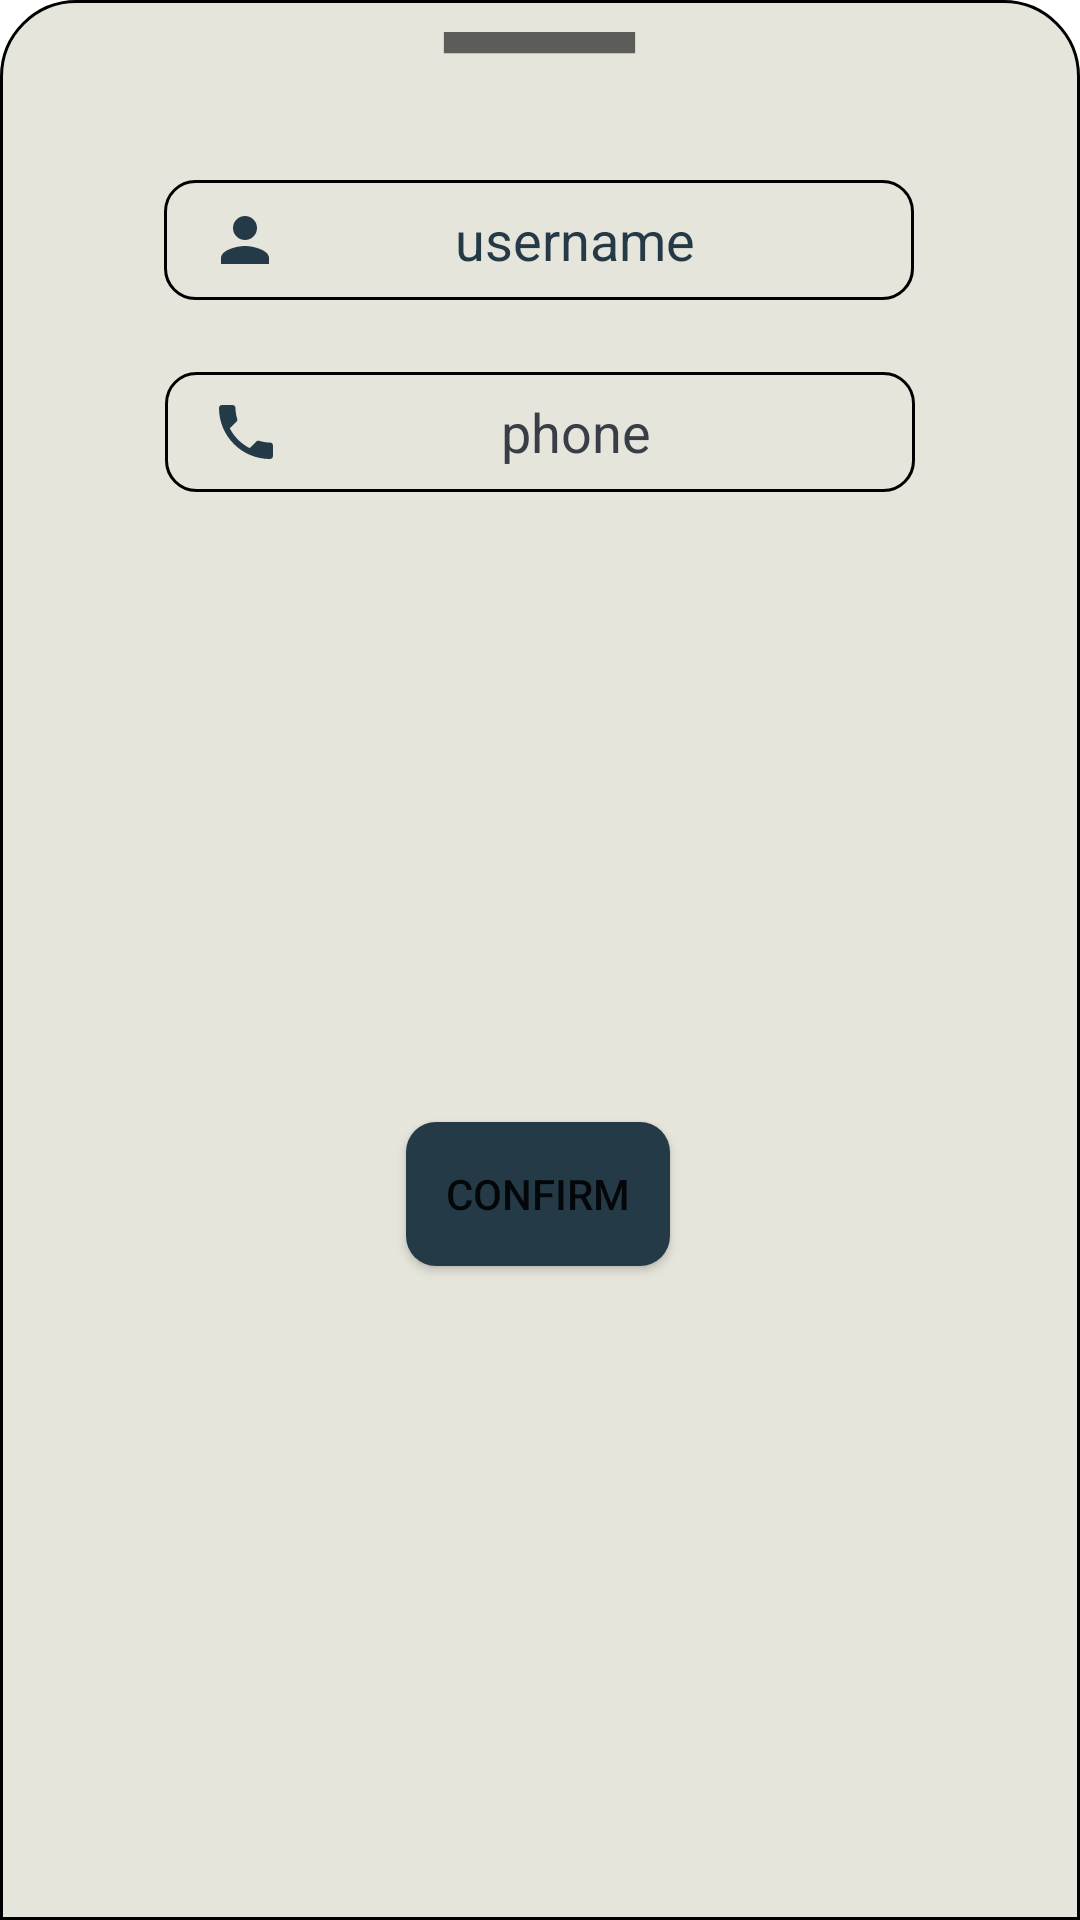

Produce the Android XML layout that renders to this screen, including the resource entries it uses.
<!-- AndroidManifest.xml: application theme Theme.GameGuide -->
<!-- res/layout/bosh_change_profile.xml -->
<?xml version="1.0" encoding="utf-8"?>
<layout xmlns:android="http://schemas.android.com/apk/res/android"
    xmlns:app="http://schemas.android.com/apk/res-auto"
    xmlns:tools="http://schemas.android.com/tools">

    <data>

    </data>

    <androidx.constraintlayout.widget.ConstraintLayout
        android:layout_width="match_parent"
        android:layout_height="wrap_content"
        android:background="@drawable/bosh"
        >

        <ImageView
            android:id="@+id/ivChangeProfNotch"
            android:layout_width="197dp"
            android:layout_height="85dp"
            app:layout_constraintEnd_toEndOf="parent"
            app:layout_constraintHorizontal_bias="0.498"
            app:layout_constraintStart_toStartOf="parent"
            app:layout_constraintTop_toTopOf="parent"
            app:srcCompat="@drawable/ic_baseline_maximize" />

        <EditText
            android:id="@+id/etChangeProfUsername"
            android:layout_width="250dp"
            android:layout_height="40dp"
            android:layout_marginTop="60dp"
            android:autofillHints="username"
            android:background="@drawable/edit_shape"
            android:ems="10"
            android:gravity="center"
            android:inputType="textPersonName"
            android:text="@string/changeProf_et_username"
            android:imeOptions="flagNoExtractUi"
            android:drawableStart="@drawable/ic_baseline_person"
            android:textColor="@color/background"
            android:paddingStart="15dp"
            android:drawablePadding="-15dp"
            app:layout_constraintEnd_toEndOf="parent"
            app:layout_constraintHorizontal_bias="0.497"
            app:layout_constraintStart_toStartOf="parent"
            app:layout_constraintTop_toTopOf="@+id/ivChangeProfNotch" />

        <EditText
            android:id="@+id/etChangeProfPhone"
            android:layout_width="250dp"
            android:layout_height="40dp"
            android:layout_marginTop="24dp"
            android:background="@drawable/edit_shape"
            android:ems="10"
            android:gravity="center"
            android:inputType="phone"
            android:textColor="#393E46"
            android:text="@string/changeProf_et_phone"
            android:imeOptions="flagNoExtractUi"
            android:drawableStart="@drawable/ic_baseline_phone"
            android:paddingStart="15dp"
            android:drawablePadding="-15dp"
            app:layout_constraintEnd_toEndOf="parent"
            app:layout_constraintStart_toStartOf="parent"
            app:layout_constraintTop_toBottomOf="@+id/etChangeProfUsername"
            android:autofillHints="phone"/>

        <Button
            android:id="@+id/btnChangeProfConfirm"
            android:layout_width="wrap_content"
            android:layout_height="wrap_content"
            android:layout_marginTop="24dp"
            android:layout_marginBottom="32dp"
            android:background="@drawable/button_background"
            android:text="@string/changeProf_btn_edit"
            app:backgroundTint="@color/button_body"
            app:layout_constraintBottom_toBottomOf="parent"
            app:layout_constraintEnd_toEndOf="parent"
            app:layout_constraintHorizontal_bias="0.498"
            app:layout_constraintStart_toStartOf="parent"
            app:layout_constraintTop_toBottomOf="@+id/etChangeProfPhone" />

       

    </androidx.constraintlayout.widget.ConstraintLayout>
</layout>
<!-- resources referenced by this layout -->
<resources>
  <color name="background">#253A47</color>
  <color name="button_body">#253A47</color>
  <!-- drawable bosh (drawable) -->
  <?xml version="1.0" encoding="utf-8"?>
  <shape xmlns:android="http://schemas.android.com/apk/res/android"
      android:shape="rectangle">
      <solid android:color="@color/navy"/>
          <stroke
              android:width="1dp"
              android:color="@color/black"/>
  <corners android:topLeftRadius="25dp"
      android:topRightRadius="25dp"/>
  </shape>
  <!-- drawable button_background (drawable) -->
  <?xml version="1.0" encoding="utf-8"?>
  <shape xmlns:android="http://schemas.android.com/apk/res/android"
      android:shape="rectangle">
      <solid
          android:color="#3F51B5"/>
      <corners
          android:radius="10dp"/>
  
  </shape>
  <!-- drawable edit_shape (drawable) -->
  <?xml version="1.0" encoding="utf-8"?>
  <shape xmlns:android="http://schemas.android.com/apk/res/android"
      android:shape="rectangle"
      android:padding="10dp">
      
  
      <stroke
          android:width="1dp"
          android:color="@color/black"/>
      <corners android:radius="10dp"/>
  </shape>
  <!-- drawable ic_baseline_maximize (drawable) -->
  <vector android:autoMirrored="true" android:height="24dp"
      android:tint="?attr/colorControlNormal" android:viewportHeight="24"
      android:viewportWidth="24" android:width="24dp" xmlns:android="http://schemas.android.com/apk/res/android">
      <path android:fillColor="@android:color/white" android:pathData="M3,3h18v2H3z"/>
  </vector>
  <!-- drawable ic_baseline_person (drawable) -->
  <vector xmlns:android="http://schemas.android.com/apk/res/android"
      android:width="24dp"
      android:height="24dp"
      android:viewportWidth="24"
      android:viewportHeight="24"
      >
    <path
        android:fillColor="@color/sympol"
        android:pathData="M12,12c2.21,0 4,-1.79 4,-4s-1.79,-4 -4,-4 -4,1.79 -4,4 1.79,4 4,4zM12,14c-2.67,0 -8,1.34 -8,4v2h16v-2c0,-2.66 -5.33,-4 -8,-4z"/>
  </vector>
  <!-- drawable ic_baseline_phone (drawable) -->
  <vector xmlns:android="http://schemas.android.com/apk/res/android"
      android:width="24dp"
      android:height="24dp"
      android:viewportWidth="24"
      android:viewportHeight="24"
  >
    <path
        android:fillColor="@color/sympol"
        android:pathData="M6.62,10.79c1.44,2.83 3.76,5.14 6.59,6.59l2.2,-2.2c0.27,-0.27 0.67,-0.36 1.02,-0.24 1.12,0.37 2.33,0.57 3.57,0.57 0.55,0 1,0.45 1,1V20c0,0.55 -0.45,1 -1,1 -9.39,0 -17,-7.61 -17,-17 0,-0.55 0.45,-1 1,-1h3.5c0.55,0 1,0.45 1,1 0,1.25 0.2,2.45 0.57,3.57 0.11,0.35 0.03,0.74 -0.25,1.02l-2.2,2.2z"/>
  </vector>
  <string name="changeProf_btn_edit">confirm</string>
  <string name="changeProf_et_phone">phone</string>
  <string name="changeProf_et_username">username</string>
  <color name="navy">#e5e5dc</color>
  <color name="black">#FF000000</color>
  <color name="sympol">#253A47</color>
  <color name="purple_500">#FF6200EE</color>
  <color name="purple_700">#FF3700B3</color>
  <color name="white">#FFFFFFFF</color>
  <color name="teal_200">#FF03DAC5</color>
  <color name="teal_700">#FF018786</color>
  <style name="AppBottomSheetDialogTheme" parent="Theme.Design.BottomSheetDialog">
          <item name="bottomSheetStyle">@style/AppModalStyle</item>
      </style>
  <style name="AppModalStyle" parent="Widget.Design.BottomSheet.Modal">
          <item name="android:background">@drawable/bosh</item>
      </style>
</resources>
